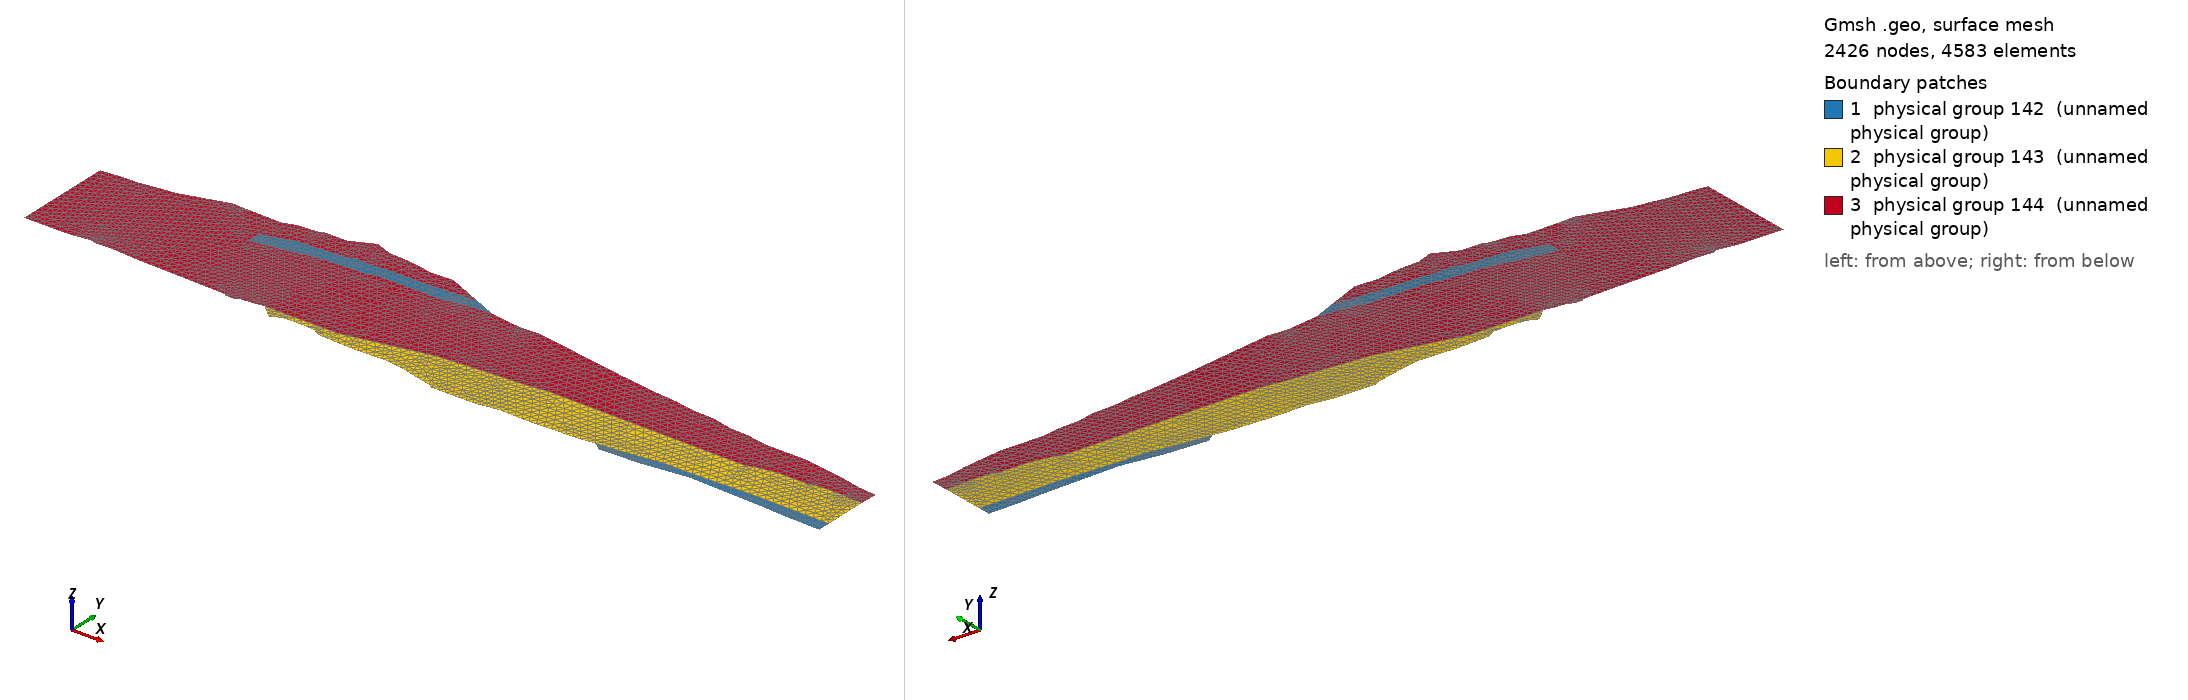

Gmsh geometry script, surface-meshed: 2426 nodes, 4583 surface elements. Boundary patches (legend numbers): 1 physical group 142 (unnamed physical group), 2 physical group 143 (unnamed physical group), 3 physical group 144 (unnamed physical group). Left view from above one corner, right view from below the opposite corner. Legend entries are the model's physical surfaces. The drawing asked Gmsh for element sizes between 1% and 20% of the model's largest extent; the script's own settings can give other sizes.

=== SerraBoqueirao.geo (drawn) ===
cl__1 = 0.01;
Point(1) = {0, 0.030601, 0, 0.01};
Point(2) = {0, 0.151913, 0, 0.01};
Point(3) = {0.019409, 0.154098, 0, 0.01};
Point(4) = {0.045287, 0.155191, 0, 0.01};
Point(5) = {0.066543, 0.15847, 0, 0.01};
Point(6) = {0.085952, 0.160656, 0, 0.01};
Point(7) = {0.145102, 0.178142, 0, 0.01};
Point(8) = {0.155268, 0.177049, 0, 0.01};
Point(9) = {0.204251, 0.175956, 0, 0.01};
Point(10) = {0.220887, 0.181421, 0, 0.01};
Point(11) = {0.237523, 0.182514, 0, 0.01};
Point(12) = {0.247689, 0.183607, 0, 0.01};
Point(13) = {0.250462, 0.185792, 0, 0.01};
Point(14) = {0.277264, 0.185792, 0, 0.01};
Point(15) = {0.305915, 0.198907, 0, 0.01};
Point(16) = {0.325323, 0.191257, 0, 0.01};
Point(17) = {0.34658, 0.190164, 0, 0.01};
Point(18) = {0.363216, 0.187978, 0, 0.01};
Point(19) = {0.380776, 0.184699, 0, 0.01};
Point(20) = {0.408503, 0.185792, 0, 0.01};
Point(21) = {0.453789, 0.16612, 0, 0.01};
Point(22) = {0.403882, 0.163934, 0, 0.01};
Point(23) = {0.397412, 0.162842, 0, 0.01};
Point(24) = {0.342884, 0.162842, 0, 0.01};
Point(25) = {0.333641, 0.160656, 0, 0.01};
Point(26) = {0.306839, 0.161749, 0, 0.01};
Point(27) = {0.299445, 0.15847, 0, 0.01};
Point(28) = {0.284658, 0.157377, 0, 0.01};
Point(29) = {0.240296, 0.155191, 0, 0.01};
Point(30) = {0.216266, 0.147541, 0, 0.01};
Point(31) = {0.201479, 0.144262, 0, 0.01};
Point(32) = {0.201479, 0.127869, 0, 0.01};
Point(33) = {0.209797, 0.128962, 0, 0.01};
Point(34) = {0.22366, 0.131148, 0, 0.01};
Point(35) = {0.237523, 0.133333, 0, 0.01};
Point(36) = {0.251386, 0.135519, 0, 0.01};
Point(37) = {0.273567, 0.140984, 0, 0.01};
Point(38) = {0.292052, 0.142077, 0, 0.01};
Point(39) = {0.33549, 0.144262, 0, 0.01};
Point(40) = {0.343808, 0.147541, 0, 0.01};
Point(41) = {0.400185, 0.147541, 0, 0.01};
Point(42) = {0.426987, 0.147541, 0, 0.01};
Point(43) = {0.430684, 0.15082, 0, 0.01};
Point(44) = {0.442699, 0.15082, 0, 0.01};
Point(45) = {0.448244, 0.153005, 0, 0.01};
Point(46) = {0.473198, 0.154098, 0, 0.01};
Point(47) = {0.478743, 0.155191, 0, 0.01};
Point(48) = {0.516636, 0.149727, 0, 0.01};
Point(49) = {0.526802, 0.149727, 0, 0.01};
Point(50) = {0.54159, 0.15082, 0, 0.01};
Point(51) = {0.656192, 0.13224, 0, 0.01};
Point(52) = {0.704251, 0.125683, 0, 0.01};
Point(53) = {0.729205, 0.123497, 0, 0.01};
Point(54) = {0.755083, 0.119126, 0, 0.01};
Point(55) = {0.780961, 0.118033, 0, 0.01};
Point(56) = {0.804991, 0.112568, 0, 0.01};
Point(57) = {0.82902, 0.111475, 0, 0.01};
Point(58) = {0.852126, 0.107104, 0, 0.01};
Point(59) = {0.903882, 0.107104, 0, 0.01};
Point(60) = {0.952865, 0.099454, 0, 0.01};
Point(61) = {0.976895, 0.093989, 0, 0.01};
Point(62) = {1, 0.091803, 0, 0.01};
Point(63) = {0.999076, 0.071038, 0, 0.01};
Point(64) = {0.985213, 0.069945, 0, 0.01};
Point(65) = {0.975046, 0.072131, 0, 0.01};
Point(66) = {0.956562, 0.072131, 0, 0.01};
Point(67) = {0.939926, 0.071038, 0, 0.01};
Point(68) = {0.935305, 0.068852, 0, 0.01};
Point(69) = {0.897412, 0.068852, 0, 0.01};
Point(70) = {0.87061, 0.064481, 0, 0.01};
Point(71) = {0.86414, 0.061202, 0, 0.01};
Point(72) = {0.747689, 0.062295, 0, 0.01};
Point(73) = {0.619224, 0.063388, 0, 0.01};
Point(74) = {0.592421, 0.060109, 0, 0.01};
Point(75) = {0.550832, 0.057923, 0, 0.01};
Point(76) = {0.488909, 0.053552, 0, 0.01};
Point(77) = {0.386322, 0.031694, 0, 0.01};
Point(78) = {0.294824, 0.031694, 0, 0.01};
Point(79) = {0.283734, 0.029508, 0, 0.01};
Point(80) = {0.267098, 0.028415, 0, 0.01};
Point(81) = {0.262477, 0.025137, 0, 0.01};
Point(82) = {0.251386, 0.025137, 0, 0.01};
Point(83) = {0.248614, 0.027322, 0, 0.01};
Point(84) = {0.213494, 0.028415, 0, 0.01};
Point(85) = {0.136784, 0.030601, 0, 0.01};
Point(86) = {0.106285, 0.032787, 0, 0.01};
Point(87) = {0.085028, 0.031694, 0, 0.01};
Point(88) = {0.082255, 0.03388, 0, 0.01};
Point(89) = {0.075786, 0.03388, 0, 0.01};
Point(90) = {0.07024, 0.032787, 0, 0.01};
Point(91) = {0.05268, 0.030601, 0, 0.01};
Point(92) = {0.033272, 0.030601, 0, 0.01};
Point(93) = {0.310536, 0.017486, 0, 0.01};
Point(94) = {0.322551, 0.022951, 0, 0.01};
Point(95) = {0.344732, 0.024044, 0, 0.01};
Point(96) = {0.362292, 0.022951, 0, 0.01};
Point(97) = {0.371534, 0.017486, 0, 0.01};
Point(98) = {0.413124, 0.015301, 0, 0.01};
Point(99) = {0.459335, 0.016393, 0, 0.01};
Point(100) = {0.483364, 0.012022, 0, 0.01};
Point(101) = {0.518484, 0.003279, 0, 0.01};
Point(102) = {0.52403, 0, 0, 0.01};
Point(103) = {0.575786, 0, 0, 0.01};
Point(104) = {0.606285, 0.004372, 0, 0.01};
Point(105) = {0.641405, 0.003279, 0, 0.01};
Point(106) = {0.703327, 0.005464, 0, 0.01};
Point(107) = {0.719963, 0.00765, 0, 0.01};
Point(108) = {0.763401, 0.012022, 0, 0.01};
Point(109) = {0.795749, 0.016393, 0, 0.01};
Point(110) = {0.831793, 0.016393, 0, 0.01};
Point(111) = {0.900185, 0.018579, 0, 0.01};
Point(112) = {0.999076, 0.017486, 0, 0.01};
Point(113) = {0.999076, 0.002186, 0, 0.01};
Point(114) = {0.956562, 0.003279, 0, 0.01};
Point(115) = {0.924214, 0.005464, 0, 0.01};
Point(116) = {0.834566, 0.008743, 0, 0.01};
Point(117) = {0.806839, 0.005464, 0, 0.01};
Point(118) = {0.778189, 0.002186, 0, 0.01};
Point(119) = {0.752311, 0.001093, 0, 0.01};
Point(120) = {0.730129, 0, 0, 0.01};
Point(121) = {0, 0.091257, 0, 0.01};
Line(1) = {1, 121};
Line(2) = {2, 3};
Line(3) = {3, 4};
Line(4) = {4, 5};
Line(5) = {5, 6};
Line(6) = {6, 7};
Line(7) = {7, 8};
Line(8) = {8, 9};
Line(9) = {9, 10};
Line(10) = {10, 11};
Line(11) = {11, 12};
Line(12) = {12, 13};
Line(13) = {13, 14};
Line(14) = {14, 15};
Line(15) = {15, 16};
Line(16) = {16, 17};
Line(17) = {17, 18};
Line(18) = {18, 19};
Line(19) = {19, 20};
Line(20) = {20, 21};
Line(21) = {21, 22};
Line(22) = {22, 23};
Line(23) = {23, 24};
Line(24) = {24, 25};
Line(25) = {25, 26};
Line(26) = {26, 27};
Line(27) = {27, 28};
Line(28) = {28, 29};
Line(29) = {29, 30};
Line(30) = {30, 31};
Line(31) = {31, 32};
Line(32) = {32, 33};
Line(33) = {33, 34};
Line(34) = {34, 35};
Line(35) = {35, 36};
Line(36) = {36, 37};
Line(37) = {37, 38};
Line(38) = {38, 39};
Line(39) = {39, 40};
Line(40) = {40, 41};
Line(41) = {41, 42};
Line(42) = {42, 43};
Line(43) = {43, 44};
Line(44) = {44, 45};
Line(45) = {45, 46};
Line(46) = {46, 47};
Line(47) = {47, 48};
Line(48) = {48, 49};
Line(49) = {49, 50};
Line(50) = {50, 51};
Line(51) = {51, 52};
Line(52) = {52, 53};
Line(53) = {53, 54};
Line(54) = {54, 55};
Line(55) = {55, 56};
Line(56) = {56, 57};
Line(57) = {57, 58};
Line(58) = {58, 59};
Line(59) = {59, 60};
Line(60) = {60, 61};
Line(61) = {61, 62};
Line(62) = {62, 63};
Line(63) = {63, 64};
Line(64) = {64, 65};
Line(65) = {65, 66};
Line(66) = {66, 67};
Line(68) = {67, 68};
Line(69) = {68, 69};
Line(70) = {69, 70};
Line(71) = {70, 71};
Line(72) = {71, 72};
Line(73) = {72, 73};
Line(74) = {73, 74};
Line(75) = {74, 75};
Line(76) = {75, 76};
Line(77) = {76, 77};
Line(78) = {77, 78};
Line(79) = {78, 79};
Line(80) = {79, 80};
Line(81) = {80, 81};
Line(82) = {81, 82};
Line(83) = {82, 83};
Line(84) = {83, 84};
Line(85) = {84, 85};
Line(86) = {85, 86};
Line(87) = {86, 87};
Line(88) = {87, 88};
Line(89) = {88, 89};
Line(90) = {89, 90};
Line(91) = {90, 91};
Line(92) = {91, 92};
Line(93) = {92, 1};
Line(94) = {63, 112};
Line(96) = {112, 111};
Line(97) = {111, 110};
Line(98) = {110, 109};
Line(99) = {109, 108};
Line(100) = {108, 107};
Line(101) = {107, 106};
Line(102) = {106, 105};
Line(103) = {105, 104};
Line(104) = {104, 103};
Line(105) = {103, 102};
Line(106) = {102, 101};
Line(107) = {101, 100};
Line(108) = {100, 99};
Line(109) = {99, 98};
Line(110) = {98, 97};
Line(111) = {97, 96};
Line(112) = {96, 95};
Line(113) = {95, 94};
Line(114) = {94, 93};
Line(115) = {93, 78};
Line(116) = {112, 113};
Line(117) = {113, 114};
Line(118) = {114, 115};
Line(119) = {115, 116};
Line(120) = {116, 117};
Line(121) = {117, 118};
Line(122) = {118, 119};
Line(123) = {119, 120};
Line(124) = {120, 107};
Line(125) = {21, 47};
Line(126) = {121, 2};

Line Loop(128) = {-124, 100, 99, 98, 97, 96, -116, -117, -118, -119, -120, -121, -122, -123};

Plane Surface(128) = {128};

Line Loop(130) = {-102, -103, -104, -105, -106, -107, -108, -109, -110, -111, -112, -113, -114, -115, 78, 77, 76, 75, 74, 73, 72, 71, 70, 69, 68, 66, 65, 64, 63, -94, -96, -97, -98, -99, -100, -101};

Plane Surface(130) = {130};

Line Loop(132) = {-84, -85, -86, -87, -88, -89, -90, -91, -92, -93, -1, -126, -2, -3, -4, -5, -6, -7, -8, -9, -10, -11, -12, -13, -14, -15, -16, -17, -18, -19, -20, -21, -22, -23, -24, -25, -26, -27, -28, -29, -30, -31, -32, -33, -34, -35, -36, -37, -38, -39, -40, -41, -42, -43, -44, -45, -46, -47, -48, -49, -50, -51, -52, -53, -54, -55, -56, -57, -58, -59, -60, -61, -62, -63, -64, -65, -66, -68, -69, -70, -71, -72, -73, -74, -75, -76, -77, -78, -79, -80, -81, -82, -83};

Plane Surface(132) = {132};

Line Loop(134) = {-125, 46, 45, 44, 43, 42, 41, 40, 39, 38, 37, 36, 35, 34, 33, 32, 31, 30, 29, 28, 27, 26, 25, 24, 23, 22, 21};

Plane Surface(134) = {134};

Physical Point(135) = {121};
Physical Point(136) = {1, 2, 3, 4, 5, 6, 7, 8, 9, 10, 11, 12, 13, 14, 15, 16, 17, 18, 19, 20, 21, 47, 48, 49, 50, 51, 52, 53, 54, 55, 56, 57, 58, 59, 60, 61, 62, 63, 78, 79, 80, 81, 82, 83, 84, 85, 86, 87, 88, 89, 90, 91, 92, 93, 94, 95, 96, 97, 98, 99, 100, 101, 102, 103, 104, 105, 106, 107, 112, 113, 114, 115, 116, 117, 118, 119, 120};
Physical Point(137) = {22, 23, 24, 25, 26, 27, 28, 29, 30, 31, 32, 33, 34, 35, 36, 37, 38, 39, 40, 41, 42, 43, 44, 45, 46, 64, 65, 66, 67, 68, 69, 70, 71, 72, 73, 74, 75, 76, 77, 108, 109, 110, 111};
Physical Line(138) = {1, 126};
Physical Line(149) = {2, 3, 4, 5, 6, 7, 8, 9, 10, 11, 12, 13, 14, 15, 16, 17, 18, 19, 20, 47, 48, 49, 50, 51, 52, 53, 54, 55, 56, 57, 58, 59, 60, 61, 79, 80, 81, 82, 83, 84, 85, 86, 87, 88, 89, 90, 91, 92, 93, 94, 101, 102, 103, 104, 105, 106, 107, 108, 109, 110, 111, 112, 113, 114, 115, 116, 117, 118, 119, 120, 121, 122, 123, 124, 125};
Physical Line(130) = {62};
Physical Line(141) = {21, 22, 23, 24, 25, 26, 27, 28, 29, 30, 31, 32, 33, 34, 35, 36, 37, 38, 39, 40, 41, 42, 43, 44, 45, 46, 63, 64, 65, 66, 68, 69, 70, 71, 72, 73, 74, 75, 76, 77, 78, 96, 97, 98, 99, 100};
Physical Surface(142) = {128, 134};
Physical Surface(143) = {130};
Physical Surface(144) = {132};
